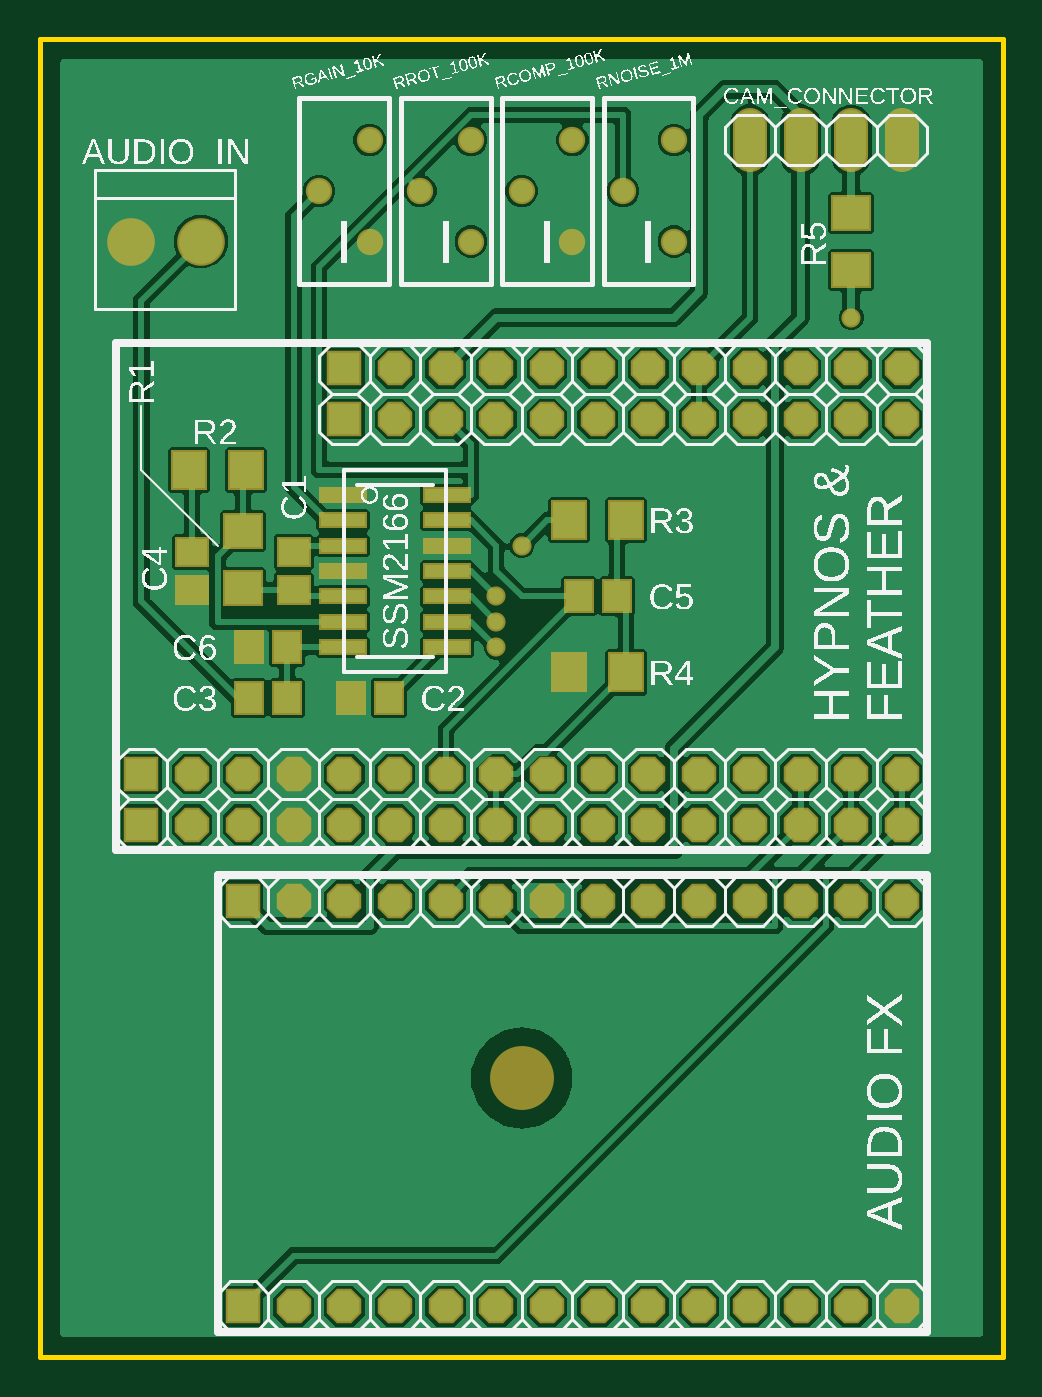
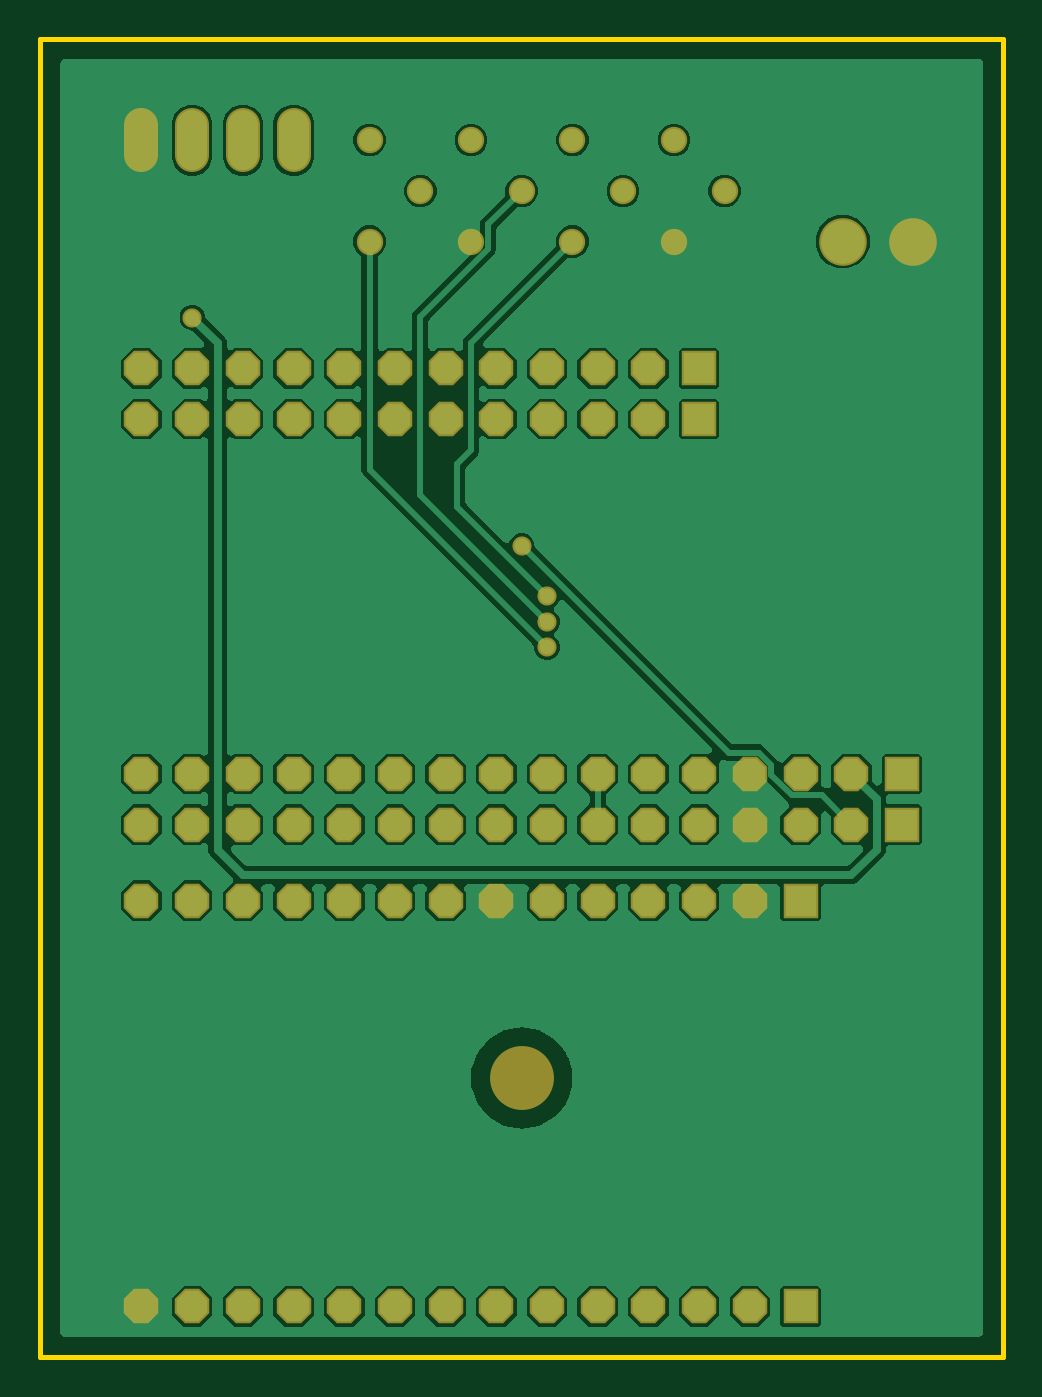
Circuit board: 7 layer files. Board 48.3 x 66.0 mm.
- bottom_copper: copper_bottom.gbr (31598 bytes)
- top_copper: copper_top.gbr (47787 bytes)
- outline: profile.gbr (254 bytes)
- top_silk: silkscreen_top.gbr (170617 bytes)
- bottom_mask: soldermask_bottom.gbr (2503 bytes)
- top_mask: soldermask_top.gbr (3361 bytes)
- paste: solderpaste_top.gbr (1026 bytes)

=== bottom_copper: copper_bottom.gbr (31598 bytes, source omitted) ===
=== top_copper: copper_top.gbr (47787 bytes, source omitted) ===
=== outline: profile.gbr ===
G04 EAGLE Gerber RS-274X export*
G75*
%MOMM*%
%FSLAX34Y34*%
%LPD*%
%IN*%
%IPPOS*%
%AMOC8*
5,1,8,0,0,1.08239X$1,22.5*%
G01*
G04 Define Apertures*
%ADD10C,0.254000*%
D10*
X-12700Y0D02*
X469900Y0D01*
X469900Y660400D01*
X-12700Y660400D01*
X-12700Y0D01*
M02*

=== top_silk: silkscreen_top.gbr (170617 bytes, source omitted) ===
=== bottom_mask: soldermask_bottom.gbr ===
G04 EAGLE Gerber RS-274X export*
G75*
%MOMM*%
%FSLAX34Y34*%
%LPD*%
%INSoldermask Bottom*%
%IPPOS*%
%AMOC8*
5,1,8,0,0,1.08239X$1,22.5*%
G01*
G04 Define Apertures*
%ADD10C,3.203194*%
%ADD11R,1.727200X1.727200*%
%ADD12P,1.8695X8X22.5*%
%ADD13C,2.387600*%
%ADD14C,1.727200*%
%ADD15C,1.320800*%
%ADD16C,0.959600*%
D10*
X228600Y139700D03*
D11*
X88900Y25400D03*
D12*
X114300Y25400D03*
X139700Y25400D03*
X165100Y25400D03*
X190500Y25400D03*
X215900Y25400D03*
X241300Y25400D03*
X266700Y25400D03*
X292100Y25400D03*
X317500Y25400D03*
X342900Y25400D03*
X368300Y25400D03*
X393700Y25400D03*
X419100Y25400D03*
D11*
X88900Y228600D03*
D12*
X114300Y228600D03*
X139700Y228600D03*
X165100Y228600D03*
X190500Y228600D03*
X215900Y228600D03*
X241300Y228600D03*
X266700Y228600D03*
X292100Y228600D03*
X317500Y228600D03*
X342900Y228600D03*
X368300Y228600D03*
X393700Y228600D03*
X419100Y228600D03*
D11*
X38100Y266700D03*
D12*
X63500Y266700D03*
X88900Y266700D03*
X114300Y266700D03*
X139700Y266700D03*
X165100Y266700D03*
X190500Y266700D03*
X215900Y266700D03*
X241300Y266700D03*
X266700Y266700D03*
X292100Y266700D03*
X317500Y266700D03*
X342900Y266700D03*
X368300Y266700D03*
X393700Y266700D03*
X419100Y266700D03*
D11*
X139700Y469900D03*
D12*
X165100Y469900D03*
X190500Y469900D03*
X215900Y469900D03*
X241300Y469900D03*
X266700Y469900D03*
X292100Y469900D03*
X317500Y469900D03*
X342900Y469900D03*
X368300Y469900D03*
X393700Y469900D03*
X419100Y469900D03*
D11*
X38100Y292100D03*
D12*
X63500Y292100D03*
X88900Y292100D03*
X114300Y292100D03*
X139700Y292100D03*
X165100Y292100D03*
X190500Y292100D03*
X215900Y292100D03*
X241300Y292100D03*
X266700Y292100D03*
X292100Y292100D03*
X317500Y292100D03*
X342900Y292100D03*
X368300Y292100D03*
X393700Y292100D03*
X419100Y292100D03*
D11*
X139700Y495300D03*
D12*
X165100Y495300D03*
X190500Y495300D03*
X215900Y495300D03*
X241300Y495300D03*
X266700Y495300D03*
X292100Y495300D03*
X317500Y495300D03*
X342900Y495300D03*
X368300Y495300D03*
X393700Y495300D03*
X419100Y495300D03*
D13*
X32800Y558800D03*
X67800Y558800D03*
D14*
X342900Y601980D02*
X342900Y617220D01*
X368300Y617220D02*
X368300Y601980D01*
X393700Y601980D02*
X393700Y617220D01*
X419100Y617220D02*
X419100Y601980D01*
D15*
X254000Y558800D03*
X228600Y584200D03*
X254000Y609600D03*
X152400Y558800D03*
X127000Y584200D03*
X152400Y609600D03*
X304800Y558800D03*
X279400Y584200D03*
X304800Y609600D03*
X203200Y558800D03*
X177800Y584200D03*
X203200Y609600D03*
D16*
X215900Y368300D03*
X228600Y406400D03*
X393700Y520700D03*
X215900Y355600D03*
X215900Y381000D03*
M02*

=== top_mask: soldermask_top.gbr ===
G04 EAGLE Gerber RS-274X export*
G75*
%MOMM*%
%FSLAX34Y34*%
%LPD*%
%INSoldermask Top*%
%IPPOS*%
%AMOC8*
5,1,8,0,0,1.08239X$1,22.5*%
G01*
G04 Define Apertures*
%ADD10C,3.203194*%
%ADD11R,1.727200X1.727200*%
%ADD12P,1.8695X8X22.5*%
%ADD13R,1.703200X1.503200*%
%ADD14R,1.503200X1.703200*%
%ADD15C,2.387600*%
%ADD16C,1.727200*%
%ADD17R,2.403200X0.803200*%
%ADD18R,2.006200X1.803200*%
%ADD19R,1.803200X2.006200*%
%ADD20C,1.320800*%
%ADD21C,0.959600*%
D10*
X228600Y139700D03*
D11*
X88900Y25400D03*
D12*
X114300Y25400D03*
X139700Y25400D03*
X165100Y25400D03*
X190500Y25400D03*
X215900Y25400D03*
X241300Y25400D03*
X266700Y25400D03*
X292100Y25400D03*
X317500Y25400D03*
X342900Y25400D03*
X368300Y25400D03*
X393700Y25400D03*
X419100Y25400D03*
D11*
X88900Y228600D03*
D12*
X114300Y228600D03*
X139700Y228600D03*
X165100Y228600D03*
X190500Y228600D03*
X215900Y228600D03*
X241300Y228600D03*
X266700Y228600D03*
X292100Y228600D03*
X317500Y228600D03*
X342900Y228600D03*
X368300Y228600D03*
X393700Y228600D03*
X419100Y228600D03*
D13*
X114300Y384200D03*
X114300Y403200D03*
D14*
X161900Y330200D03*
X142900Y330200D03*
X92100Y330200D03*
X111100Y330200D03*
D13*
X63500Y403200D03*
X63500Y384200D03*
D14*
X276200Y381000D03*
X257200Y381000D03*
D11*
X38100Y266700D03*
D12*
X63500Y266700D03*
X88900Y266700D03*
X114300Y266700D03*
X139700Y266700D03*
X165100Y266700D03*
X190500Y266700D03*
X215900Y266700D03*
X241300Y266700D03*
X266700Y266700D03*
X292100Y266700D03*
X317500Y266700D03*
X342900Y266700D03*
X368300Y266700D03*
X393700Y266700D03*
X419100Y266700D03*
D11*
X139700Y469900D03*
D12*
X165100Y469900D03*
X190500Y469900D03*
X215900Y469900D03*
X241300Y469900D03*
X266700Y469900D03*
X292100Y469900D03*
X317500Y469900D03*
X342900Y469900D03*
X368300Y469900D03*
X393700Y469900D03*
X419100Y469900D03*
D11*
X38100Y292100D03*
D12*
X63500Y292100D03*
X88900Y292100D03*
X114300Y292100D03*
X139700Y292100D03*
X165100Y292100D03*
X190500Y292100D03*
X215900Y292100D03*
X241300Y292100D03*
X266700Y292100D03*
X292100Y292100D03*
X317500Y292100D03*
X342900Y292100D03*
X368300Y292100D03*
X393700Y292100D03*
X419100Y292100D03*
D11*
X139700Y495300D03*
D12*
X165100Y495300D03*
X190500Y495300D03*
X215900Y495300D03*
X241300Y495300D03*
X266700Y495300D03*
X292100Y495300D03*
X317500Y495300D03*
X342900Y495300D03*
X368300Y495300D03*
X393700Y495300D03*
X419100Y495300D03*
D15*
X32800Y558800D03*
X67800Y558800D03*
D16*
X342900Y601980D02*
X342900Y617220D01*
X368300Y617220D02*
X368300Y601980D01*
X393700Y601980D02*
X393700Y617220D01*
X419100Y617220D02*
X419100Y601980D01*
D17*
X139100Y419100D03*
X139100Y355600D03*
X139100Y431800D03*
X139100Y406400D03*
X139100Y393700D03*
X191100Y355600D03*
X139100Y368300D03*
X139100Y381000D03*
X191100Y368300D03*
X191100Y381000D03*
X191100Y393700D03*
X191100Y406400D03*
X191100Y419100D03*
X191100Y431800D03*
D18*
X88900Y413764D03*
X88900Y385324D03*
D19*
X61980Y444500D03*
X90420Y444500D03*
X280920Y419100D03*
X252480Y419100D03*
X252480Y342900D03*
X280920Y342900D03*
D20*
X254000Y558800D03*
X228600Y584200D03*
X254000Y609600D03*
X152400Y558800D03*
X127000Y584200D03*
X152400Y609600D03*
X304800Y558800D03*
X279400Y584200D03*
X304800Y609600D03*
X203200Y558800D03*
X177800Y584200D03*
X203200Y609600D03*
D18*
X393700Y573020D03*
X393700Y544580D03*
D14*
X92100Y355600D03*
X111100Y355600D03*
D21*
X215900Y368300D03*
X228600Y406400D03*
X393700Y520700D03*
X215900Y355600D03*
X215900Y381000D03*
M02*

=== paste: solderpaste_top.gbr ===
G04 EAGLE Gerber RS-274X export*
G75*
%MOMM*%
%FSLAX34Y34*%
%LPD*%
%INSolderpaste Top*%
%IPPOS*%
%AMOC8*
5,1,8,0,0,1.08239X$1,22.5*%
G01*
G04 Define Apertures*
%ADD10R,1.500000X1.300000*%
%ADD11R,1.300000X1.500000*%
%ADD12R,2.200000X0.600000*%
%ADD13R,1.803000X1.600000*%
%ADD14R,1.600000X1.803000*%
D10*
X114300Y384200D03*
X114300Y403200D03*
D11*
X161900Y330200D03*
X142900Y330200D03*
X92100Y330200D03*
X111100Y330200D03*
D10*
X63500Y403200D03*
X63500Y384200D03*
D11*
X276200Y381000D03*
X257200Y381000D03*
D12*
X139100Y419100D03*
X139100Y355600D03*
X139100Y431800D03*
X139100Y406400D03*
X139100Y393700D03*
X191100Y355600D03*
X139100Y368300D03*
X139100Y381000D03*
X191100Y368300D03*
X191100Y381000D03*
X191100Y393700D03*
X191100Y406400D03*
X191100Y419100D03*
X191100Y431800D03*
D13*
X88900Y413764D03*
X88900Y385324D03*
D14*
X61980Y444500D03*
X90420Y444500D03*
X280920Y419100D03*
X252480Y419100D03*
X252480Y342900D03*
X280920Y342900D03*
D13*
X393700Y573020D03*
X393700Y544580D03*
D11*
X92100Y355600D03*
X111100Y355600D03*
M02*

